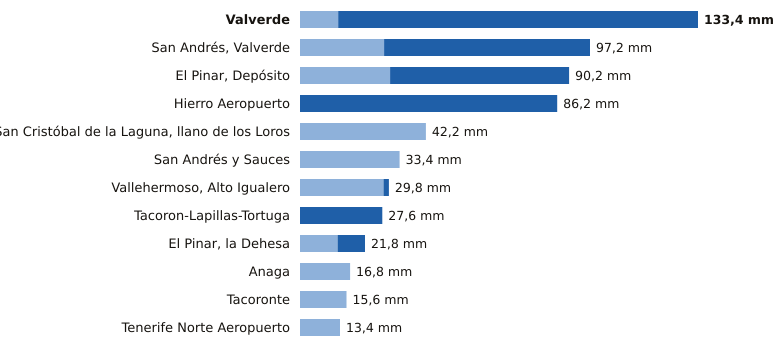

Values plotted in this chart, from the file beside it:
estacion, provincia, indicativo, mm_6_dias_anteriores, mm_hoy, mm_7_dias, horas_de_hoy
Valverde, Santa Cruz de Tenerife, C928I, 12.8, 120.6, 133.4, 18
San Andrés, Valverde, Santa Cruz de Tenerife, C925F, 28.2, 69.0, 97.2, 19
El Pinar, Depósito, Santa Cruz de Tenerife, C916Q, 30.2, 60.0, 90.2, 18
Hierro Aeropuerto, Santa Cruz de Tenerife, C929I, 0.0, 86.2, 86.2, 19
San Cristóbal de la Laguna, llano de los…, Santa Cruz de Tenerife, C446G, 42.2, 0.0, 42.2, 19
San Andrés y Sauces, Santa Cruz de Tenerife, C148F, 33.4, 0.0, 33.4, 18
Vallehermoso, Alto Igualero, Santa Cruz de Tenerife, C314Z, 28.0, 1.8, 29.8, 19
Tacoron-Lapillas-Tortuga, Santa Cruz de Tenerife, C919K, 0.0, 27.6, 27.6, 18
El Pinar, la Dehesa, Santa Cruz de Tenerife, C917E, 12.6, 9.2, 21.8, 19
Anaga, Santa Cruz de Tenerife, C449F, 16.8, 0.0, 16.8, 16
Tacoronte, Santa Cruz de Tenerife, C458A, 15.6, 0.0, 15.6, 17
Tenerife Norte Aeropuerto, Santa Cruz de Tenerife, C447A, 13.4, 0.0, 13.4, 18
